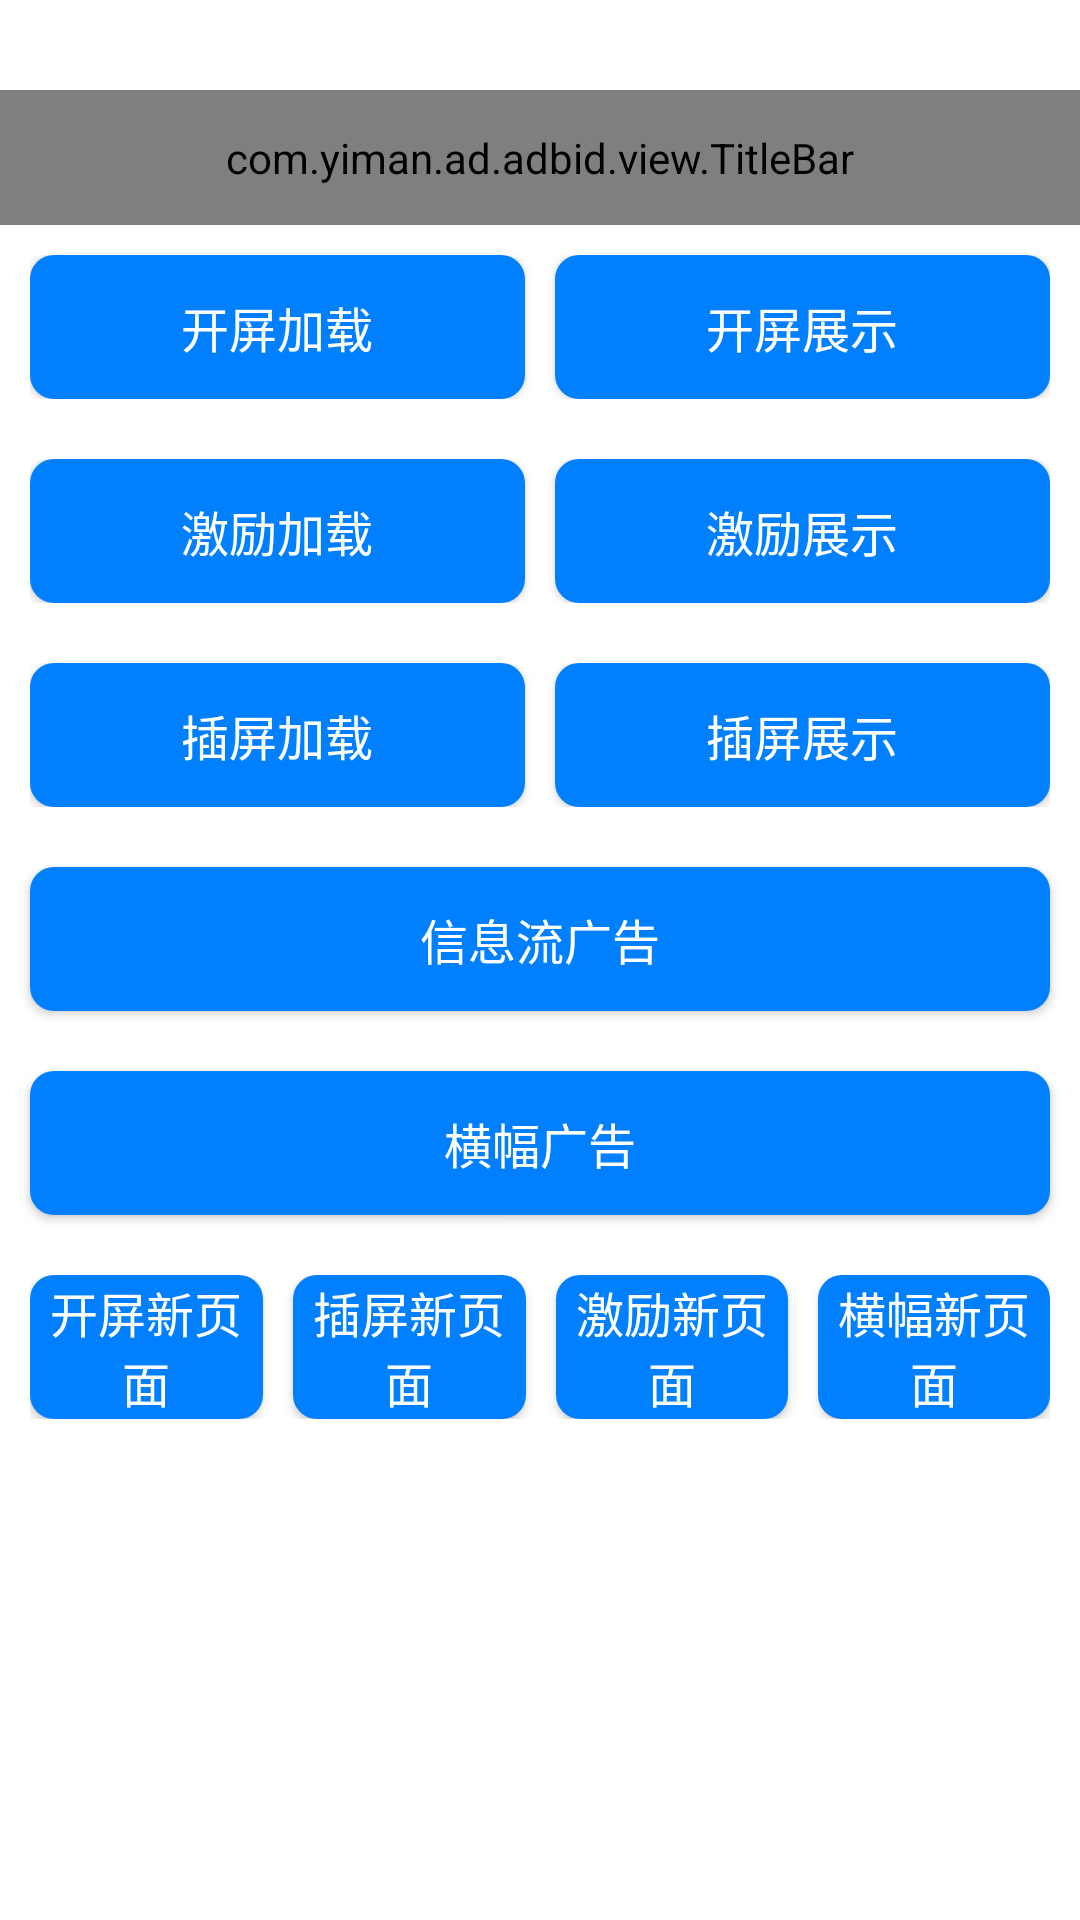

Android layout source for this screen:
<!-- AndroidManifest.xml: activity theme Theme.AdBid -->
<!-- res/layout/activity_main.xml -->
<?xml version="1.0" encoding="utf-8"?>
<FrameLayout xmlns:android="http://schemas.android.com/apk/res/android"
    android:layout_width="match_parent"
    android:layout_height="match_parent"
    android:background="#ffffff"
    android:orientation="vertical">

    <LinearLayout
        android:layout_width="match_parent"
        android:layout_height="match_parent"
        android:background="#ffffff"
        android:orientation="vertical">

        <com.yiman.ad.adbid.view.TitleBar
            android:id="@+id/title_bar"
            android:layout_width="match_parent"
            android:layout_height="@dimen/adbid_45dp"
            android:layout_marginTop="30dp" />

        <LinearLayout

            android:layout_width="match_parent"
            android:layout_height="wrap_content"
            android:orientation="horizontal"
            android:padding="10dp">

            <Button
                android:id="@+id/btn_app_open_load"
                style="@style/CustomButtonStyle"
                android:layout_width="wrap_content"
                android:layout_height="wrap_content"
                android:layout_weight="1"
                android:text="开屏加载" />

            <Button
                android:id="@+id/btn_app_open_show"
                style="@style/CustomButtonStyle"
                android:layout_width="wrap_content"
                android:layout_height="wrap_content"
                android:layout_marginStart="10dp"
                android:layout_weight="1"
                android:text="开屏展示" />


        </LinearLayout>

        <LinearLayout
            android:layout_width="match_parent"
            android:layout_height="wrap_content"
            android:orientation="horizontal"
            android:padding="10dp">

            <Button
                android:id="@+id/btn_reward_Load"
                style="@style/CustomButtonStyle"
                android:layout_width="wrap_content"
                android:layout_height="wrap_content"
                android:layout_weight="1"
                android:text="激励加载" />

            <Button
                android:id="@+id/btn_reward_show"
                style="@style/CustomButtonStyle"
                android:layout_width="wrap_content"
                android:layout_height="wrap_content"
                android:layout_marginStart="10dp"
                android:layout_weight="1"
                android:text="激励展示" />

        </LinearLayout>

        <LinearLayout
            android:layout_width="match_parent"
            android:layout_height="wrap_content"
            android:orientation="horizontal"
            android:padding="10dp">

            <Button
                android:id="@+id/btn_inter_load"
                style="@style/CustomButtonStyle"
                android:layout_width="wrap_content"
                android:layout_height="wrap_content"
                android:layout_weight="1"
                android:text="插屏加载" />

            <Button
                android:id="@+id/btn_inter_show"
                style="@style/CustomButtonStyle"
                android:layout_width="wrap_content"
                android:layout_height="wrap_content"
                android:layout_marginStart="10dp"
                android:layout_weight="1"
                android:text="插屏展示" />

        </LinearLayout>

        <Button
            android:id="@+id/btn_native_load"
            style="@style/CustomButtonStyle"
            android:layout_width="match_parent"
            android:layout_height="wrap_content"
            android:layout_margin="10dp"
            android:text="信息流广告" />

        <Button
            android:id="@+id/btn_banner_load"
            style="@style/CustomButtonStyle"
            android:layout_width="match_parent"
            android:layout_height="wrap_content"
            android:layout_margin="10dp"
            android:text="横幅广告" />

        <LinearLayout
            android:layout_width="match_parent"
            android:layout_height="wrap_content"
            android:orientation="horizontal"
            android:padding="10dp">

            <Button
                android:id="@+id/btn_app_open_jump"
                style="@style/CustomButtonStyle"
                android:layout_width="wrap_content"
                android:layout_height="wrap_content"
                android:layout_weight="1"
                android:text="开屏新页面" />

            <Button
                android:id="@+id/btn_inter_jump"
                style="@style/CustomButtonStyle"
                android:layout_width="wrap_content"
                android:layout_height="wrap_content"
                android:layout_marginStart="10dp"
                android:layout_weight="1"
                android:text="插屏新页面" />

            <Button
                android:id="@+id/btn_reeard_jump"
                style="@style/CustomButtonStyle"
                android:layout_width="wrap_content"
                android:layout_height="wrap_content"
                android:layout_marginStart="10dp"
                android:layout_weight="1"
                android:text="激励新页面" />

            <Button
                android:id="@+id/btn_banner_jump"
                style="@style/CustomButtonStyle"
                android:layout_width="wrap_content"
                android:layout_height="wrap_content"
                android:layout_marginStart="10dp"
                android:layout_weight="1"
                android:text="横幅新页面" />

        </LinearLayout>

        <FrameLayout
            android:layout_marginTop="20dp"
            android:id="@+id/frame_ad_banner"
            android:layout_width="match_parent"
            android:layout_height="match_parent"
            android:orientation="vertical">

        </FrameLayout>

    </LinearLayout>

    <FrameLayout
        android:id="@+id/frame_ad"
        android:layout_width="match_parent"
        android:layout_height="match_parent"
        android:orientation="vertical">

    </FrameLayout>

</FrameLayout>
<!-- resources referenced by this layout -->
<resources>
  <dimen name="adbid_45dp">45dp</dimen>
  <style name="CustomButtonStyle" parent="Widget.AppCompat.Button">
          <item name="android:background">@drawable/btn_custom</item> 
          <item name="android:textColor">#FFFFFF</item> 
          <item name="android:textSize">16sp</item> 
      </style>
  <style name="Theme.AdBid" parent="android:Theme.Material.Light.NoActionBar" />
  <!-- drawable btn_custom (drawable) -->
  <?xml version="1.0" encoding="utf-8"?>
  <selector xmlns:android="http://schemas.android.com/apk/res/android">
      
      <item android:state_pressed="true">
          <shape android:shape="rectangle">
              <solid android:color="#0080FF" /> 
              <corners android:radius="8dp" /> 
          </shape>
      </item>
      
      <item>
          <shape android:shape="rectangle">
              <solid android:color="#0080FF" /> 
              <corners android:radius="8dp" />
          </shape>
      </item>
  </selector>
</resources>
